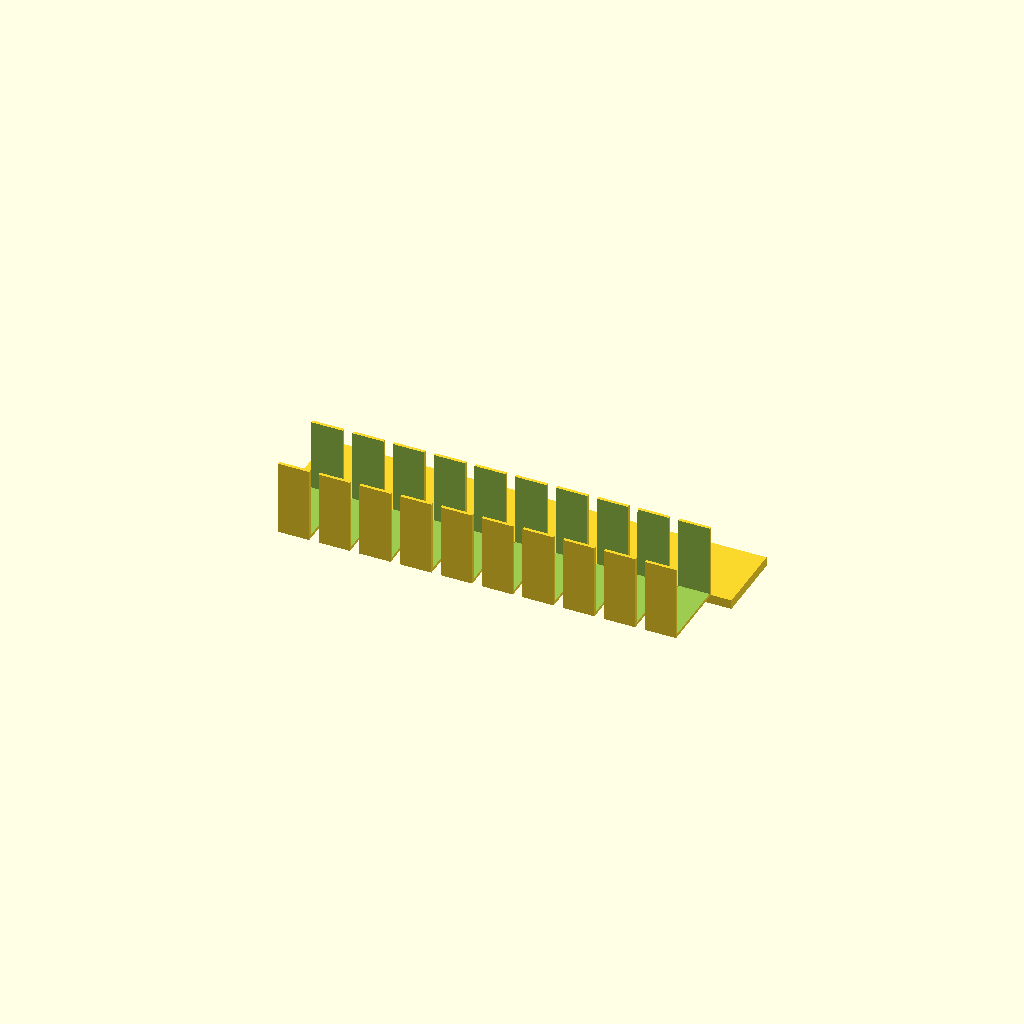
Cell 1 — every parameter at its default value.
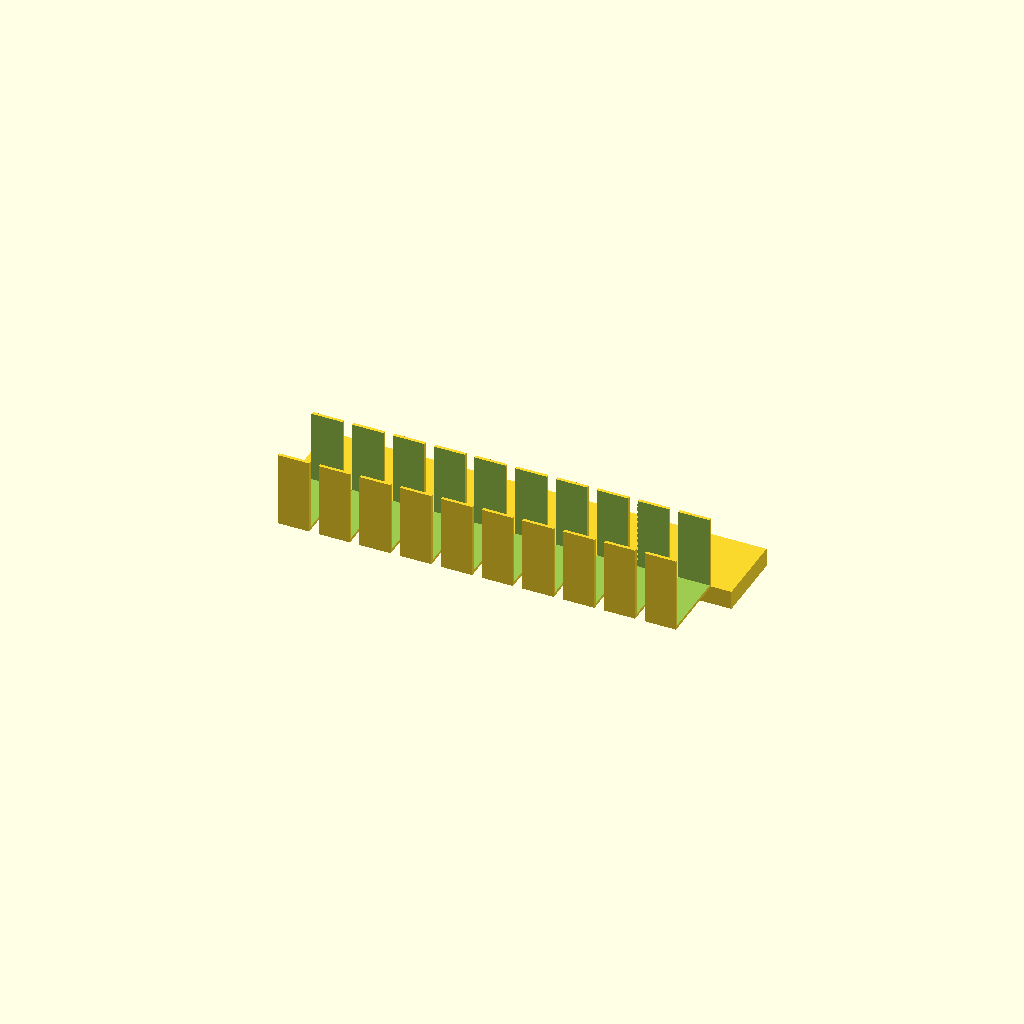
Cell 2 — plate_t set to 3, the other parameters unchanged.
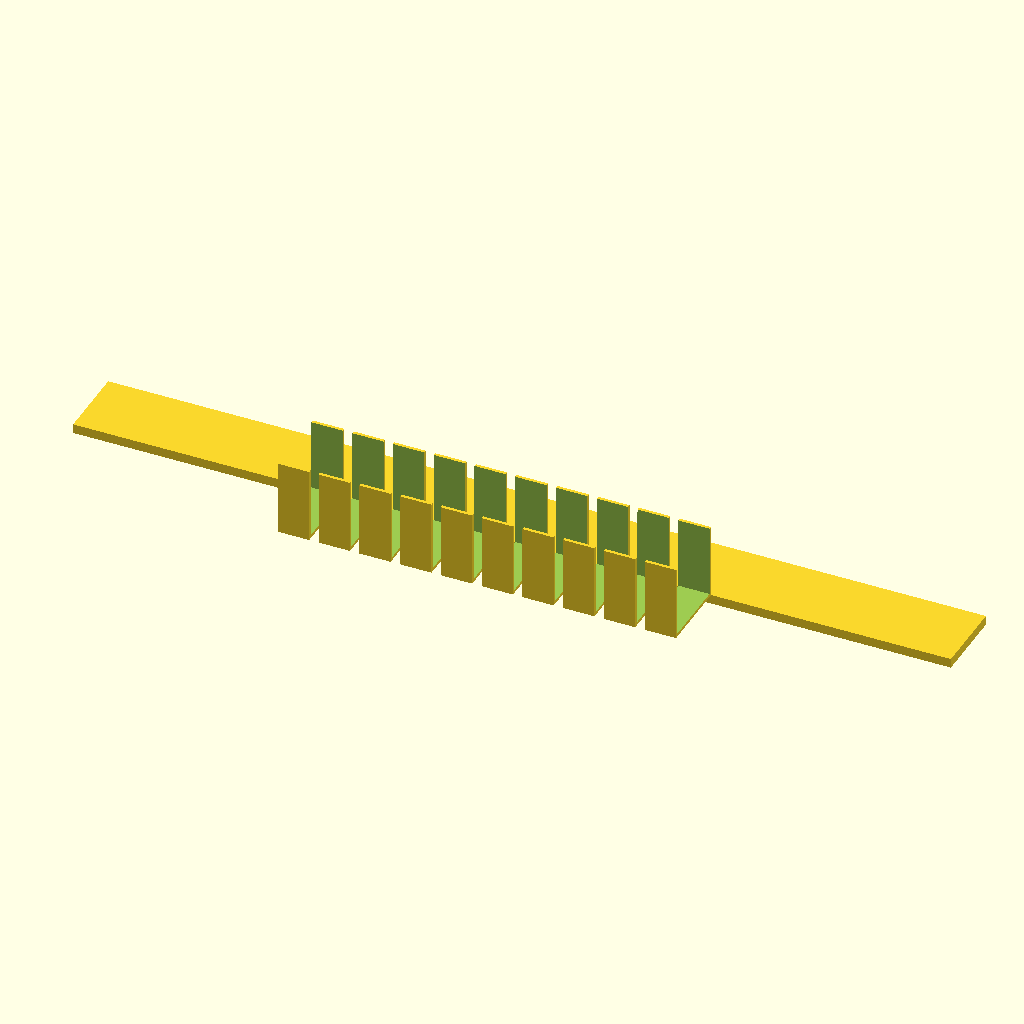
Cell 3: the same model with spine_len = 140.
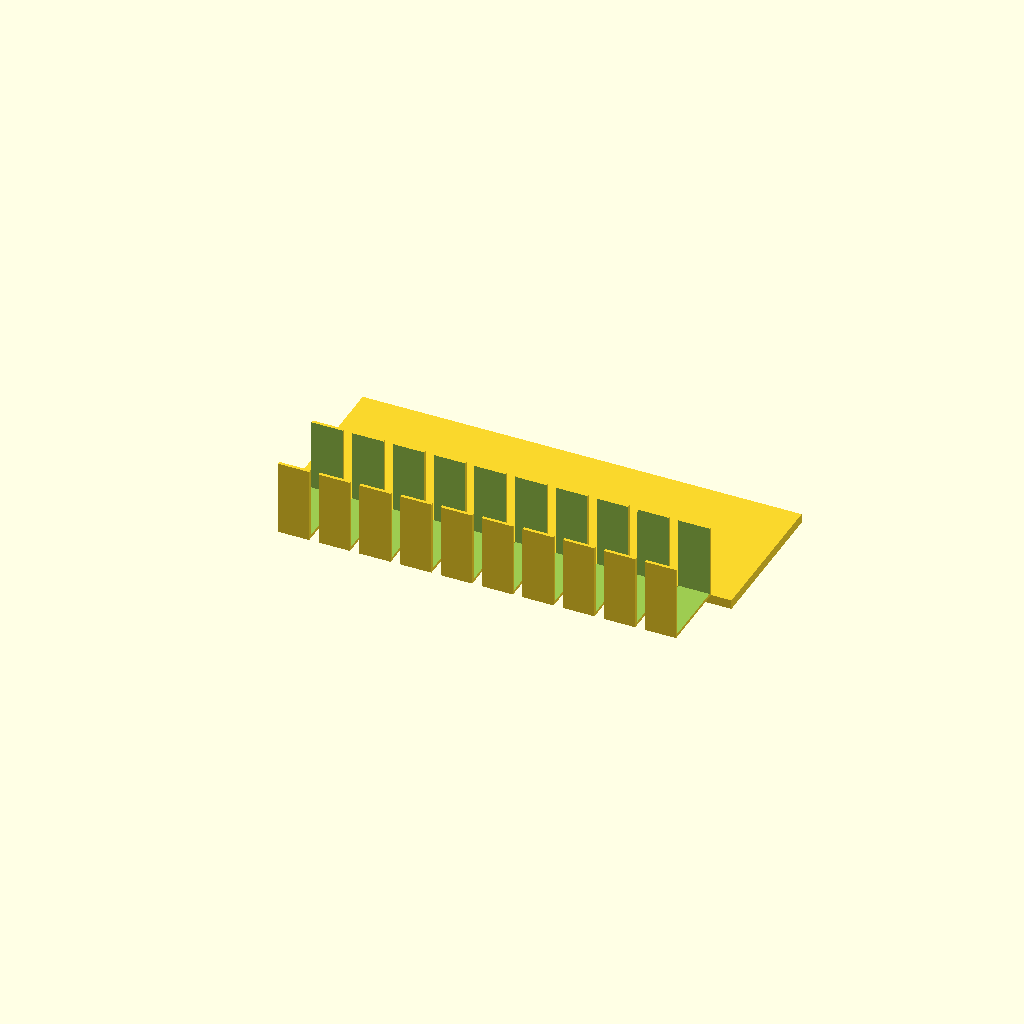
Cell 4 — spine_w set to 24, the other parameters unchanged.
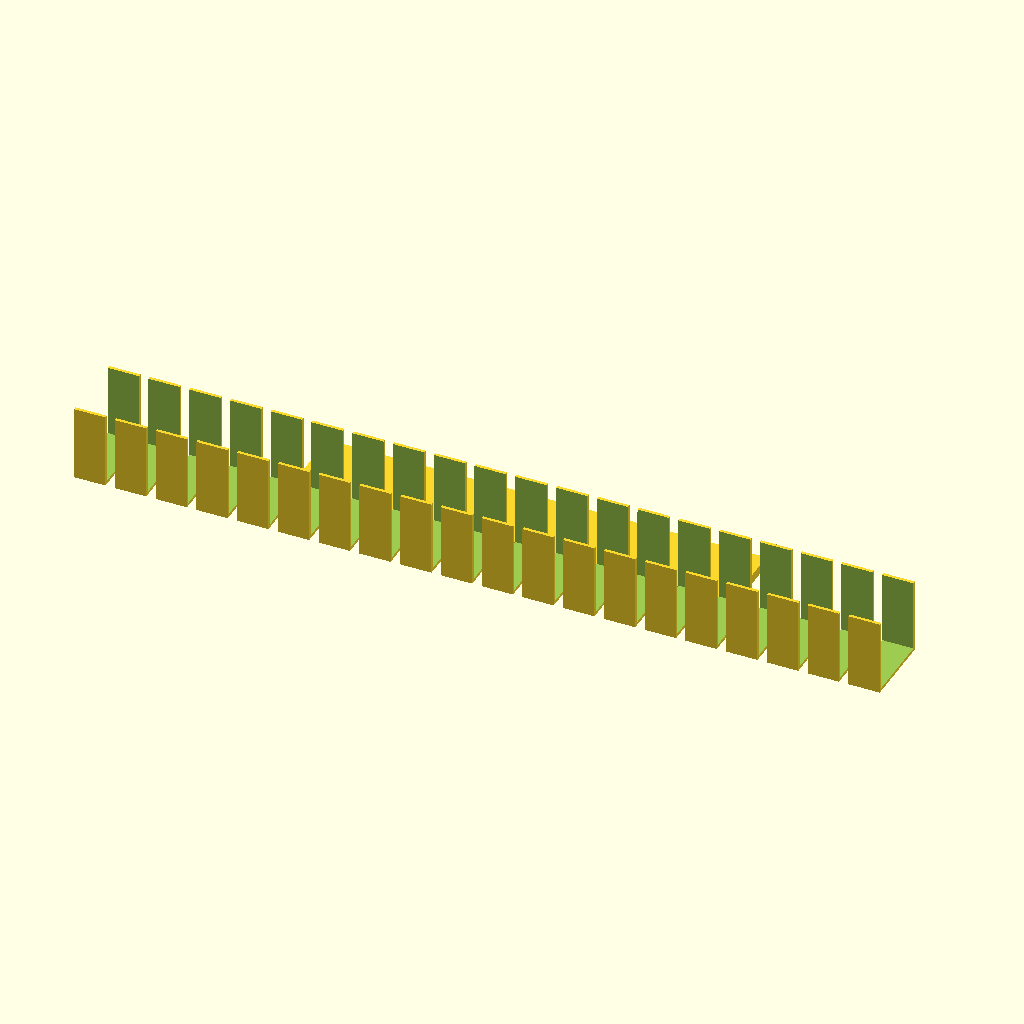
Cell 5: the same model with tooth_count = 20.
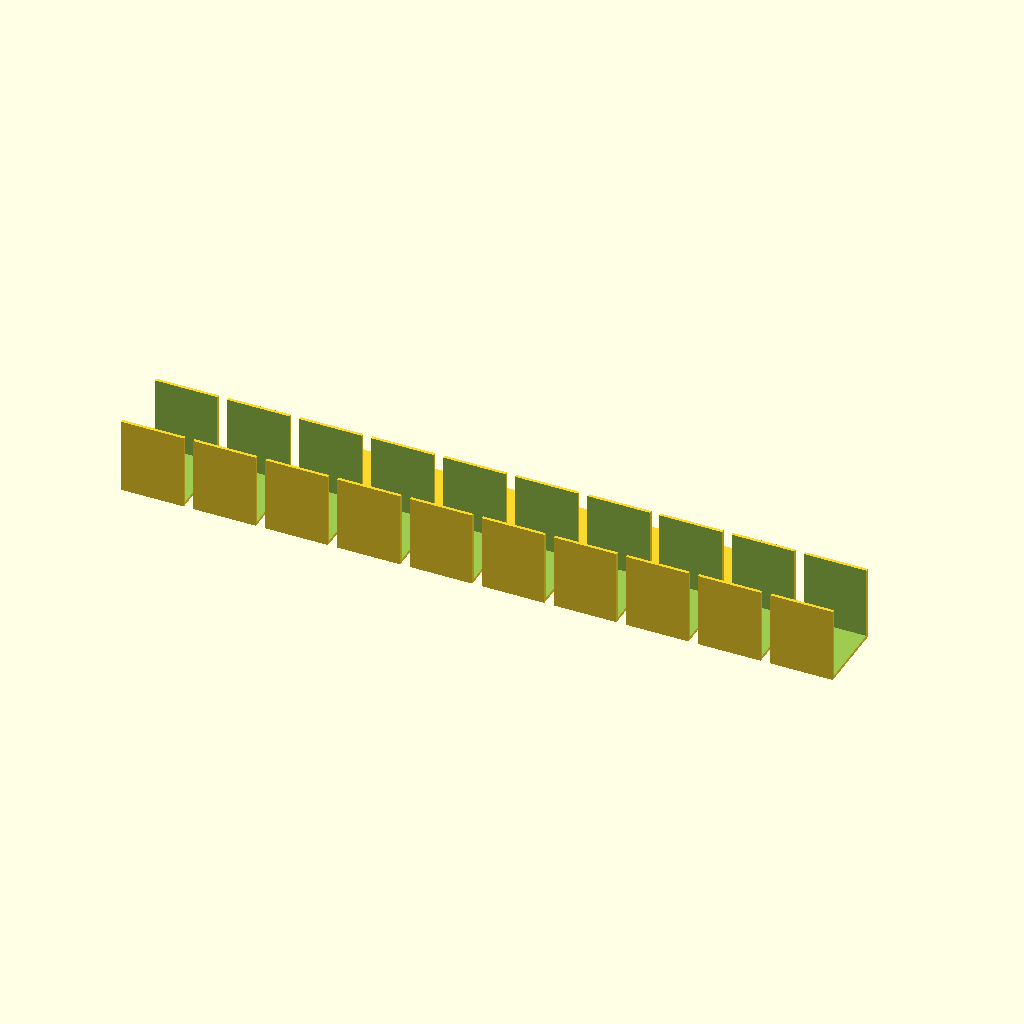
Cell 6 — tooth_w set to 10, the other parameters unchanged.
All cells are drawn from one camera (rotation 55°, 0°, 25°, orthographic, colour scheme Cornfield), so only the parameter changes between them.
OpenSCAD source file bench/results/gpu-v9s1-h0-g4/code/scadcoder-v9s1/gel_comb_10well_s2_a1.scad:
// 10-well agarose gel comb - printed lying flat
// Units: mm

// ---------- Parameters ----------
plate_t      = 1.5;   // plate thickness (Z)
spine_len    = 70;    // spine length (X)
spine_w      = 12;    // spine width (Y)
tooth_count  = 10;    // number of teeth
tooth_w      = 5.0;   // tooth width (X)
tooth_len    = 12;    // tooth length (Y)
tooth_h      = 12;    // tooth height from spine top edge (Z)
gap          = 1.5;   // gap between teeth (X)
eps          = 0.5;   // cutter overshoot

$fn = 64;

// ---------- Derived ----------
pitch   = tooth_w + gap;
x_start = -(tooth_count - 1) * pitch / 2;

// ---------- Model ----------
difference() {
    union() {
        // Spine
        translate([-spine_len / 2, 0, 0])
            cube([spine_len, spine_w, plate_t]);

        // Teeth
        for (i = [0 : tooth_count - 1])
            translate([x_start + i * pitch - tooth_w / 2,
                       -tooth_len,
                       plate_t])
                cube([tooth_w, tooth_len, tooth_h]);
    }

    // Remove overlapping tooth / spine faces
    for (i = [0 : tooth_count - 1])
        translate([x_start + i * pitch - tooth_w / 2 - eps,
                   -tooth_len + eps,
                   plate_t + eps])
            cube([tooth_w + 2 * eps, tooth_len - 2 * eps, tooth_h + eps]);
}
Customizer parameters (derived from the source; name, type, default, range or options):
plate_t: number, default 1.5
spine_len: number, default 70
spine_w: number, default 12
tooth_count: number, default 10
tooth_w: number, default 5
tooth_len: number, default 12
tooth_h: number, default 12
gap: number, default 1.5
eps: number, default 0.5
